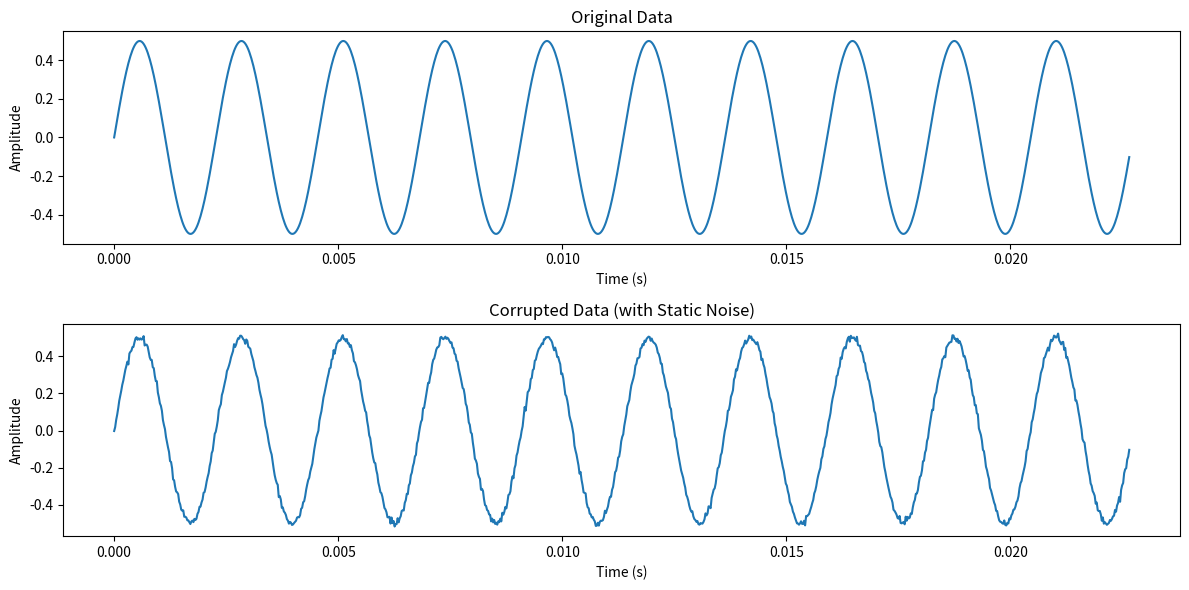

Python code for this plot:
import numpy as np
import matplotlib.pyplot as plt

def add_noise(audio, noise_level=0.005):
    """
    Adds Gaussian noise to an audio signal.

    Parameters:
        audio (np.ndarray): Input audio signal as a numpy array.
        noise_level (float): Standard deviation of the Gaussian noise.

    Returns:
        np.ndarray: Noisy audio signal.
    """
    noise = np.random.normal(0, noise_level, audio.shape)
    noisy_audio = audio + noise
    # Clip to maintain the same range as the input
    if audio.dtype.kind == 'f':
        noisy_audio = np.clip(noisy_audio, -1.0, 1.0)
    else:
        info = np.iinfo(audio.dtype)
        noisy_audio = np.clip(noisy_audio, info.min, info.max)
    return noisy_audio

if __name__ == "__main__":
    # Example usage: Generate static noise corruption from original data
    # For demonstration, create a sample sine wave as original data
    
    
    # Parameters
    sample_rate = 44100  # Hz
    duration = 2.0  # seconds
    frequency = 440.0  # A4 note
    
    # Generate original data (sine wave)
    t = np.linspace(0, duration, int(sample_rate * duration), endpoint=False)
    original_data = 0.5 * np.sin(2 * np.pi * frequency * t)
    
    # Add noise
    noise_level = 0.01  # Adjust as needed
    corrupted_data = add_noise(original_data, noise_level)
    
    # Plot original and corrupted data
    plt.figure(figsize=(12, 6))
    
    plt.subplot(2, 1, 1)
    plt.plot(t[:1000], original_data[:1000])  # Plot first 1000 samples
    plt.title('Original Data')
    plt.xlabel('Time (s)')
    plt.ylabel('Amplitude')
    
    plt.subplot(2, 1, 2)
    plt.plot(t[:1000], corrupted_data[:1000])
    plt.title('Corrupted Data (with Static Noise)')
    plt.xlabel('Time (s)')
    plt.ylabel('Amplitude')
    
    plt.tight_layout()
    plt.show()
    
    # Save corrupted data to file (optional)
    np.save('corrupted_data.npy', corrupted_data)
    print("Corrupted data saved to 'corrupted_data.npy'")
